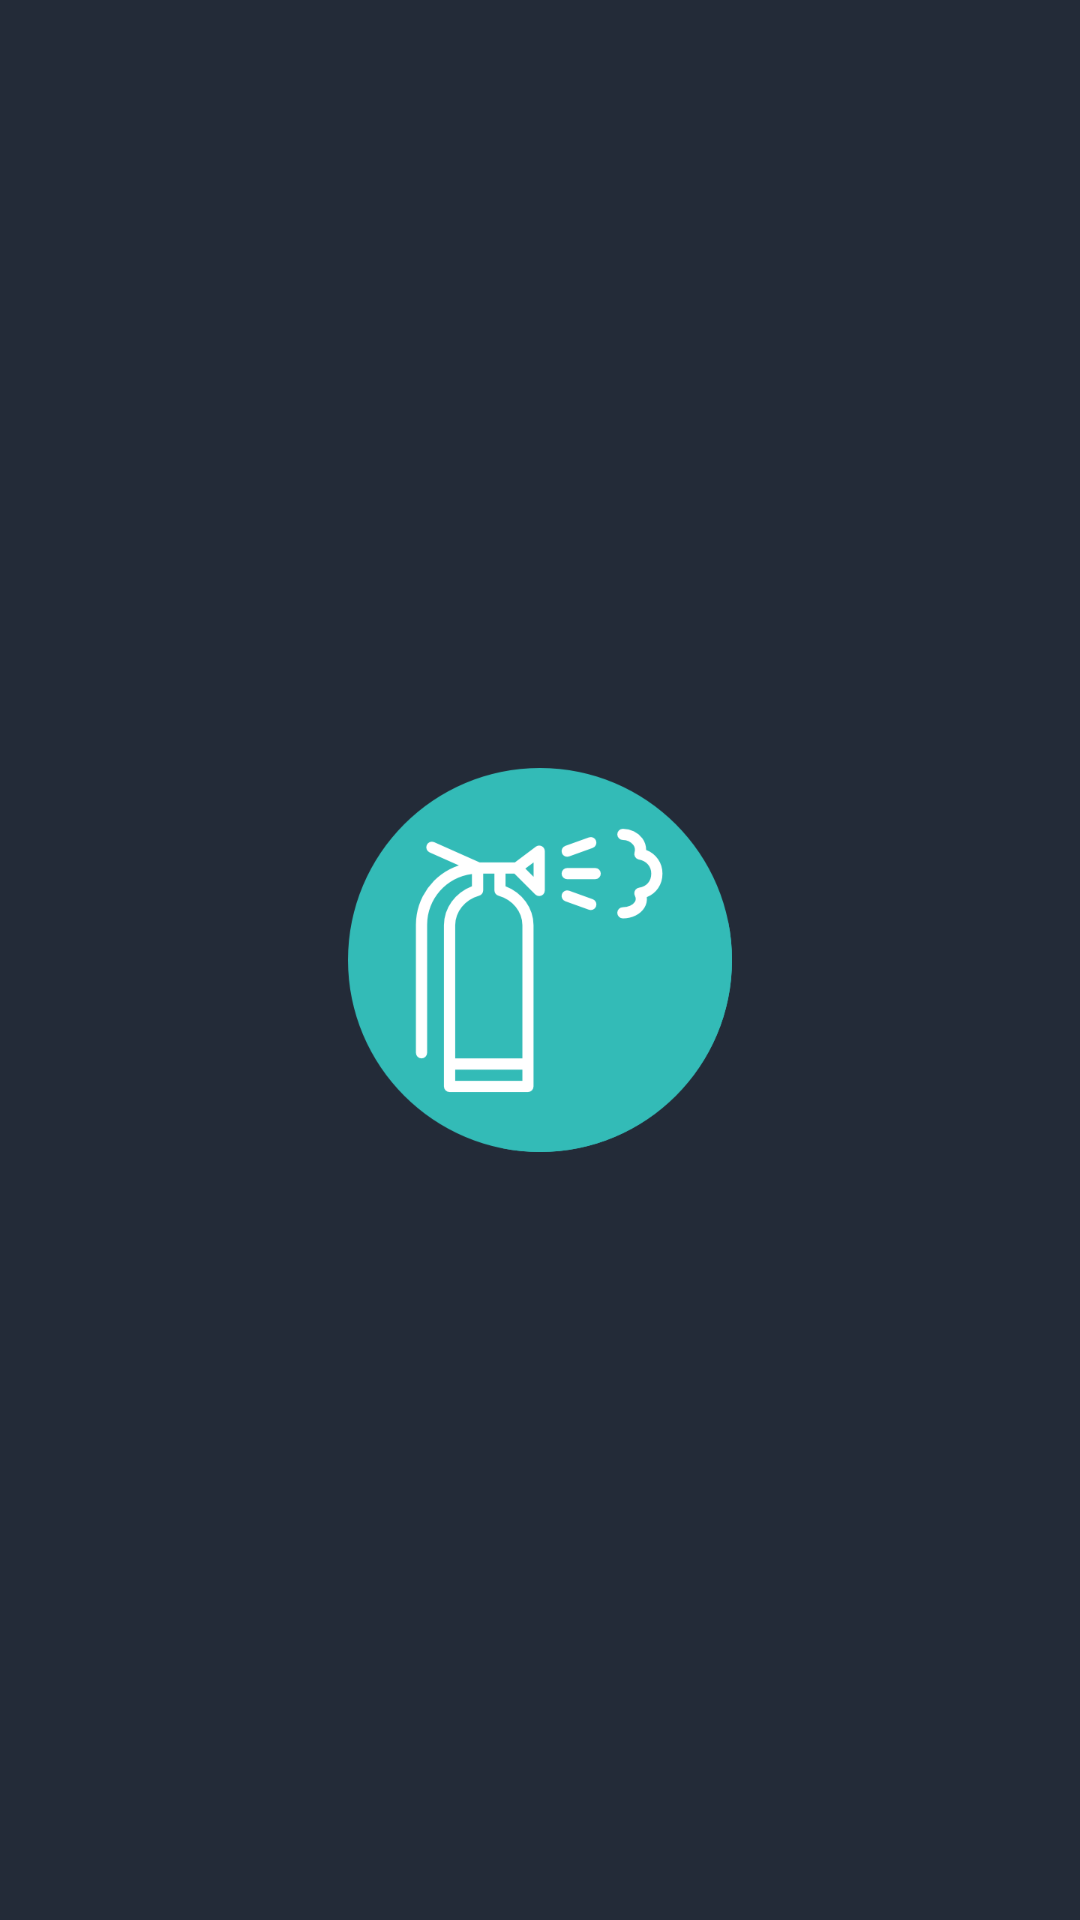

The Android layout XML behind this screen, and the referenced resources:
<!-- AndroidManifest.xml: application theme AppTheme -->
<!-- res/layout/activtiy_splash.xml -->
<?xml version="1.0" encoding="utf-8"?>
<LinearLayout xmlns:android="http://schemas.android.com/apk/res/android"
    android:id="@+id/lin_lay"
    style="@style/AppThemegetStarted"
    android:layout_width="fill_parent"
    android:layout_height="fill_parent"
    android:layout_gravity="center"
    android:background="@color/framcolor"
    android:gravity="center"
    android:orientation="vertical">

    <ImageView
        android:id="@+id/splash"
        android:layout_width="wrap_content"
        android:layout_height="wrap_content"
        android:background="@drawable/applogs" />

</LinearLayout>
<!-- resources referenced by this layout -->
<resources>
  <color name="framcolor">#232b38</color>
  <!-- drawable applogs: png bitmap (drawable-xxxhdpi, 21443 bytes) -->
  <style name="AppThemegetStarted" parent="Theme.AppCompat.Light.NoActionBar">
          
          <item name="colorPrimary">@color/framcolor</item>
          <item name="colorPrimaryDark">@color/framcolor</item>
          <item name="colorAccent">@color/framcolor</item>
      </style>
  <style name="AppTheme" parent="Theme.AppCompat.Light.NoActionBar">
          
          <item name="colorPrimary">@color/colorPrimary</item>
          <item name="colorPrimaryDark">@color/colorPrimaryDark</item>
          <item name="colorAccent">@color/colorAccent</item>
      </style>
  <color name="colorPrimary">#33bbb7</color>
  <color name="colorPrimaryDark">#008a87</color>
  <color name="colorAccent">#0097a7</color>
</resources>
